Dataset: BirdTerrainData (GitHub, Max-Highsmith/TerrainClassifier). Classes: land, mixed terrain, water.

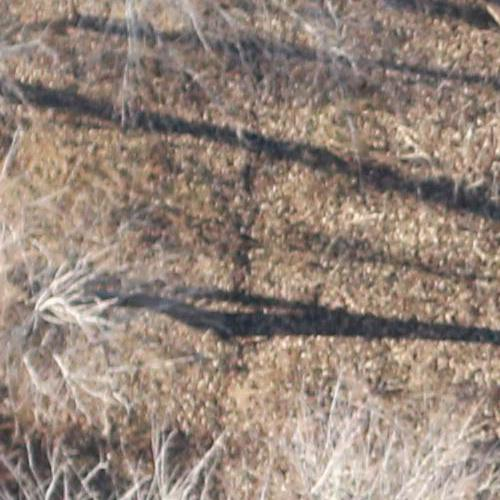
Label: land

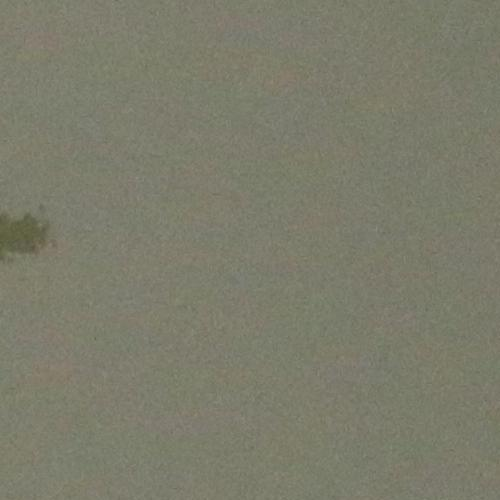
Label: water

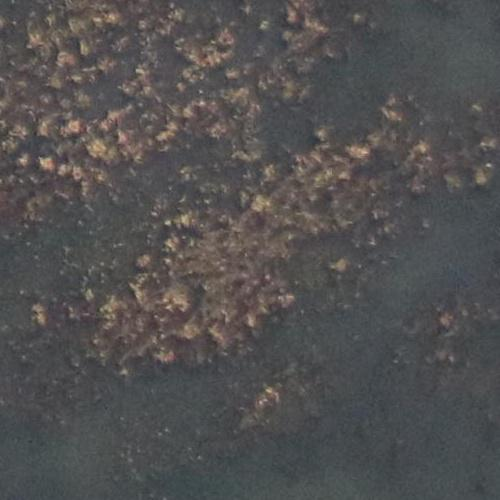
Label: mixed terrain

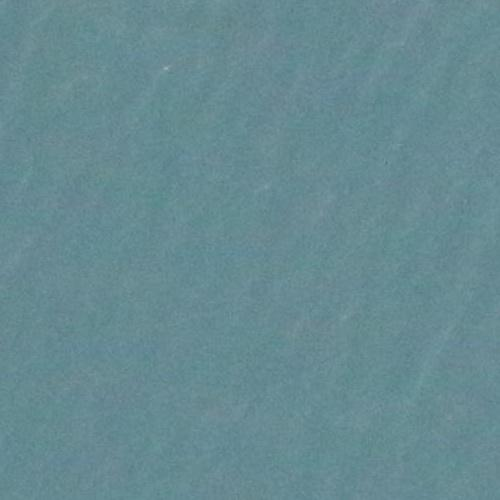
Label: water

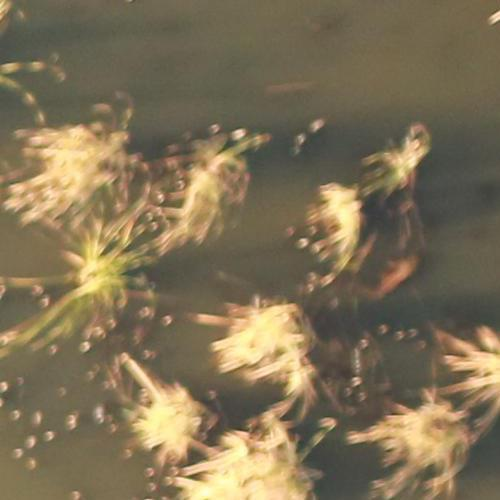
Label: mixed terrain

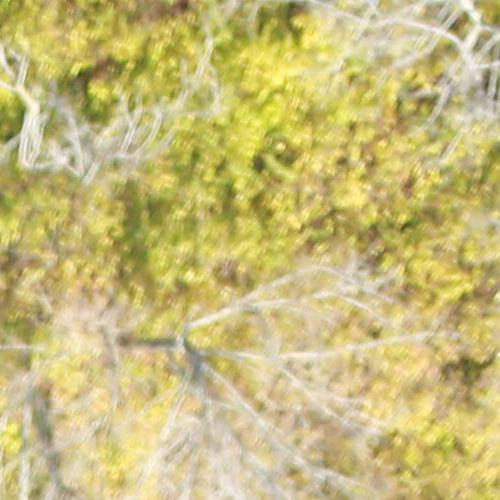
Label: land
